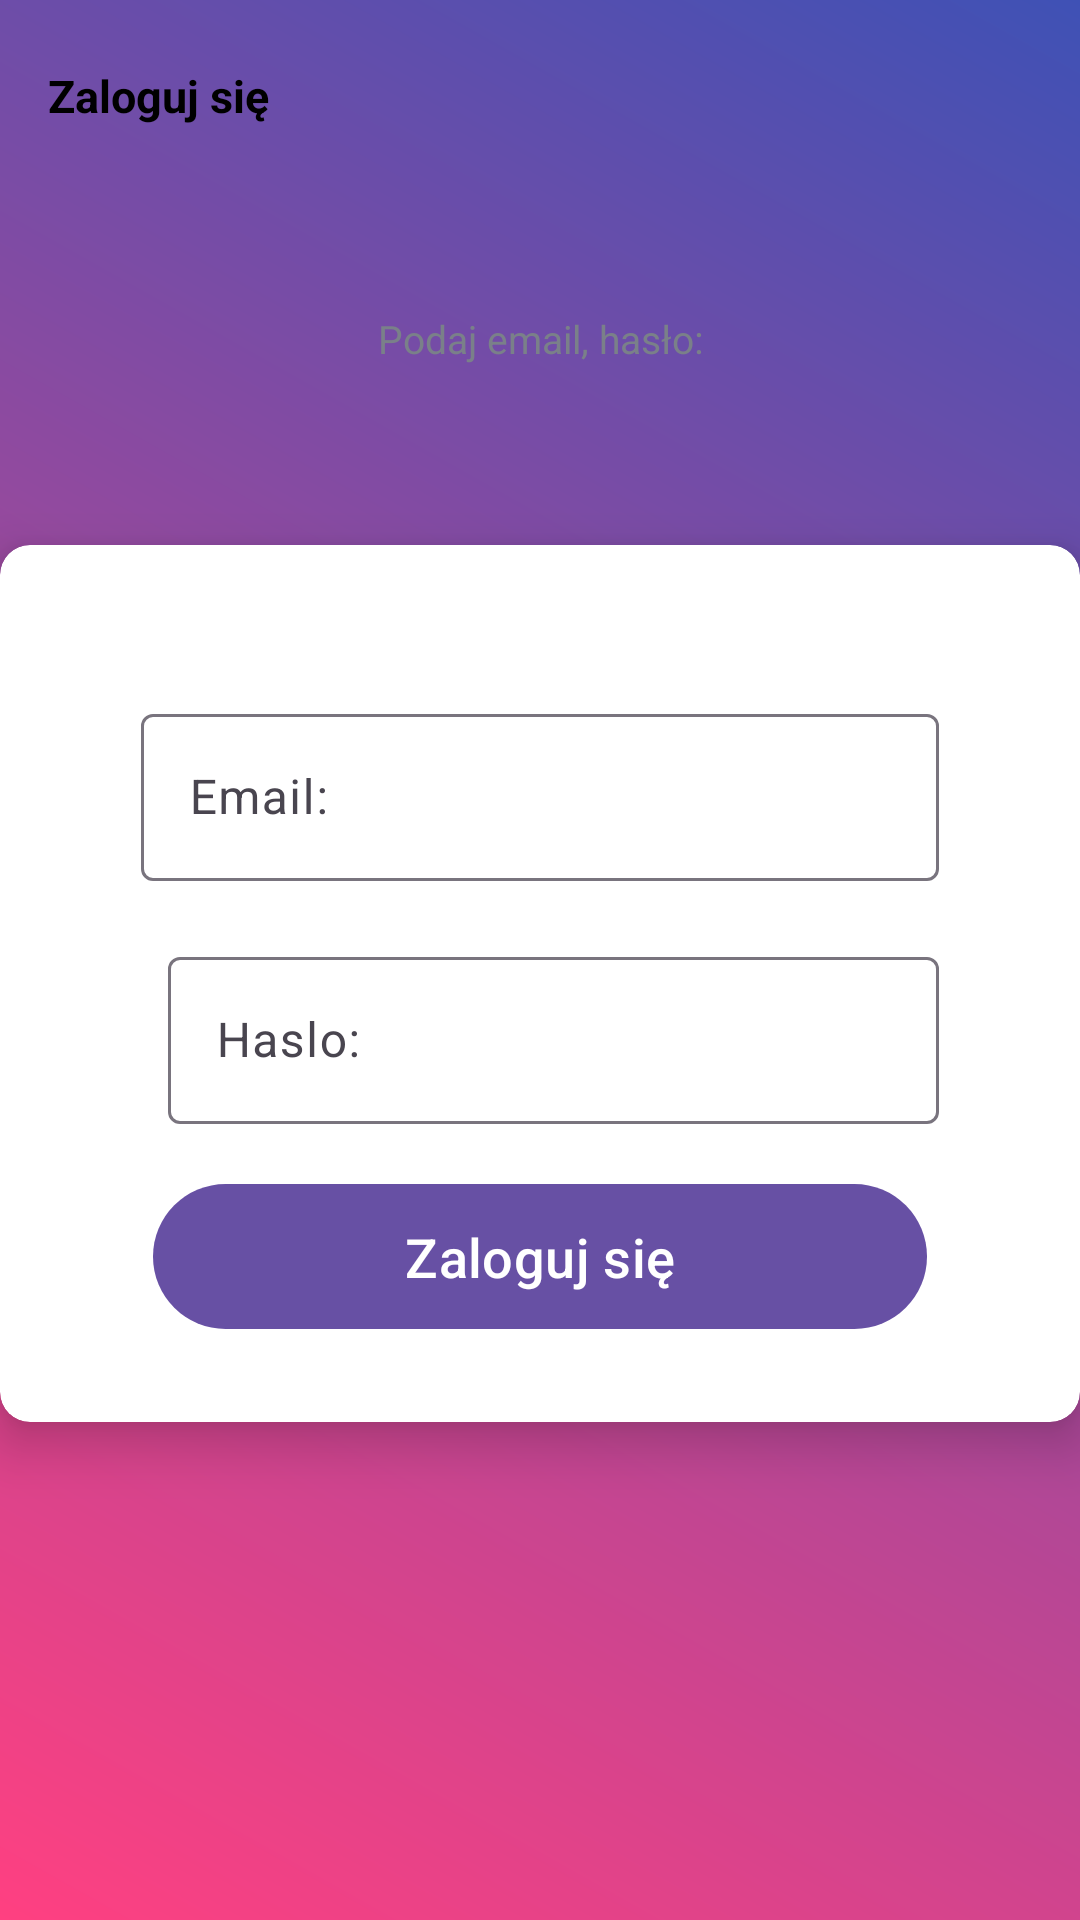

Layout XML and referenced resources for this Android screen:
<!-- AndroidManifest.xml: application theme Theme.ToDoApp -->
<!-- res/layout/activity_sign_in.xml -->
<?xml version="1.0" encoding="utf-8"?>
<LinearLayout xmlns:android="http://schemas.android.com/apk/res/android"
    xmlns:app="http://schemas.android.com/apk/res-auto"
    xmlns:tools="http://schemas.android.com/tools"
    android:layout_width="match_parent"
    android:layout_height="match_parent"
    android:background="@drawable/background"
    android:orientation="vertical"
    tools:context=".SignInActivity">


    <androidx.appcompat.widget.Toolbar
        android:id="@+id/toolbar_activity"
        android:layout_width="match_parent"
        android:layout_height="?attr/actionBarSize">

        <TextView
            android:id="@+id/tv_title"
            android:layout_width="match_parent"
            android:layout_height="match_parent"
            android:gravity="center_vertical"
            android:text="@string/sign_in"
            android:textColor="@color/black"
            android:textSize="15sp"
            android:textStyle="bold" />

    </androidx.appcompat.widget.Toolbar>

    <LinearLayout
        android:layout_width="match_parent"
        android:layout_height="match_parent"
        android:layout_gravity="center"
        android:layout_marginTop="40dp"
        android:orientation="vertical">

        <TextView
            android:layout_width="match_parent"
            android:layout_height="wrap_content"
            android:layout_marginStart="25dp"
            android:layout_marginEnd="25dp"
            android:gravity="center"
            android:text="@string/sign_in_description_text"
            android:textColor="@color/secondary"
            android:textSize="13sp" />

        <androidx.cardview.widget.CardView
            android:layout_marginTop="@dimen/auth_screen_card_margin_top"
            app:cardElevation="@dimen/card_elevation"
            app:cardCornerRadius="@dimen/card_corner_radius"
            app:contentPadding="@dimen/card_layout_content_padding"
            android:layout_width="match_parent"
            android:layout_height="wrap_content">

            <LinearLayout
                android:layout_width="match_parent"
                android:layout_height="wrap_content"
                android:orientation="vertical"
                android:padding="15dp">
                <com.google.android.material.textfield.TextInputLayout
                    android:layout_width="match_parent"
                    android:layout_height="wrap_content"
                    android:layout_marginStart="@dimen/auth_screen_til_margin_start_end"
                    android:layout_marginTop="@dimen/auth_screen_til_margin_top"
                    android:layout_marginEnd="@dimen/auth_screen_til_margin_start_end">

                    <androidx.appcompat.widget.AppCompatEditText
                        android:id="@+id/et_email"
                        android:layout_width="match_parent"
                        android:layout_height="wrap_content"
                        android:hint="@string/email"
                        android:inputType="textEmailAddress"
                        android:textSize="@dimen/et_text_size" />
                </com.google.android.material.textfield.TextInputLayout>

                <com.google.android.material.textfield.TextInputLayout
                    android:layout_width="match_parent"
                    android:layout_height="wrap_content"
                    android:layout_marginStart="25dp"
                    android:layout_marginTop="20dp"
                    android:layout_marginEnd="16dp">

                    <androidx.appcompat.widget.AppCompatEditText
                        android:id="@+id/et_password"
                        android:layout_width="match_parent"
                        android:layout_height="wrap_content"
                        android:hint="@string/password"
                        android:inputType="textPassword"
                        android:textSize="16sp" />
                </com.google.android.material.textfield.TextInputLayout>

                <Button
                    android:id="@+id/btn_sign_in"
                    android:layout_width="match_parent"
                    android:layout_height="wrap_content"
                    android:layout_gravity="center"
                    android:layout_marginStart="@dimen/btn_marginStartEnd"
                    android:layout_marginTop="20dp"
                    android:layout_marginEnd="@dimen/btn_marginStartEnd"
                    android:background="@drawable/main_button_1"
                    android:foreground="?attr/selectableItemBackground"
                    android:gravity="center"
                    android:paddingTop="@dimen/btn_paddingTopBottom"
                    android:paddingBottom="@dimen/btn_paddingTopBottom"
                    android:text="@string/sign_in"
                    android:textColor="@android:color/white"
                    android:textSize="@dimen/btn_text_size" />
            </LinearLayout>
        </androidx.cardview.widget.CardView>
    </LinearLayout>
</LinearLayout>
<!-- resources referenced by this layout -->
<resources>
  <color name="black">#FF000000</color>
  <color name="secondary">#7A8089</color>
  <dimen name="auth_screen_card_margin_top">60dp</dimen>
  <dimen name="auth_screen_til_margin_start_end">16dp</dimen>
  <dimen name="auth_screen_til_margin_top">20dp</dimen>
  <dimen name="btn_marginStartEnd">20dp</dimen>
  <dimen name="btn_paddingTopBottom">8dp</dimen>
  <dimen name="btn_text_size">18sp</dimen>
  <dimen name="card_corner_radius">10dp</dimen>
  <dimen name="card_elevation">10dp</dimen>
  <dimen name="card_layout_content_padding">16dp</dimen>
  <dimen name="et_text_size">16sp</dimen>
  <!-- drawable background (drawable) -->
  <?xml version="1.0" encoding="utf-8"?>
  
  <shape xmlns:android="http://schemas.android.com/apk/res/android">
      <gradient
          android:startColor="#FF4081"
          android:endColor="#3F51B5"
          android:type="linear"
          android:angle="45" />
  
  </shape>
  <!-- drawable main_button_1 (drawable) -->
  <?xml version="1.0" encoding="utf-8"?>
  
  <shape xmlns:android="http://schemas.android.com/apk/res/android"
      android:shape="rectangle">
      <gradient
          android:angle="360"
          android:endColor="#de5aed"
  
          android:startColor="#e08a43"
          android:type="linear" />
      <corners android:radius="30dp" />
  </shape>
  <string name="email">Email:</string>
  <string name="password">Haslo:</string>
  <string name="sign_in">Zaloguj się</string>
  <string name="sign_in_description_text">Podaj  email, hasło:</string>
  <style name="Theme.ToDoApp" parent="Base.Theme.ToDoApp" />
  <style name="Base.Theme.ToDoApp" parent="Theme.Material3.DayNight.NoActionBar">
  
      </style>
</resources>
